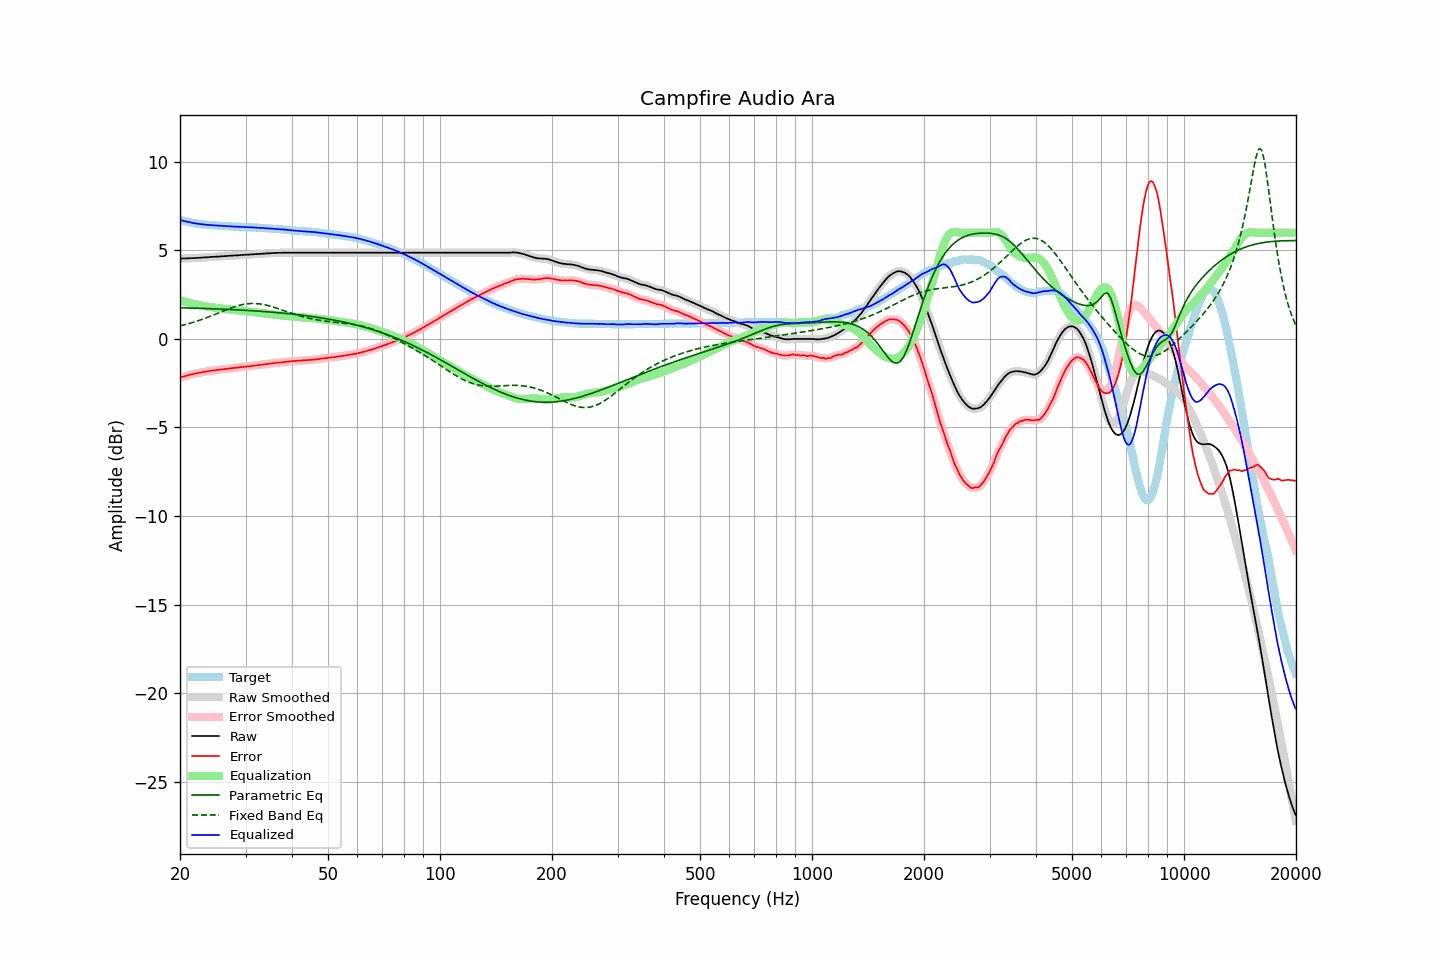

Source data for this figure (header and first rows):
frequency, raw, error, smoothed, error_smoothed, equalization, parametric_eq, fixed_band_eq, equalized_raw, equalized_smoothed, target
20.00, 4.53, -2.19, 4.53, -2.19, 2.19, 1.76, 0.73, 6.72, 6.72, 6.72
20.20, 4.54, -2.15, 4.54, -2.16, 2.16, 1.76, 0.76, 6.70, 6.69, 6.69
20.40, 4.54, -2.13, 4.54, -2.13, 2.13, 1.76, 0.78, 6.67, 6.67, 6.67
20.61, 4.54, -2.11, 4.54, -2.10, 2.10, 1.75, 0.80, 6.64, 6.65, 6.65
20.81, 4.55, -2.08, 4.55, -2.08, 2.08, 1.75, 0.83, 6.63, 6.63, 6.63
21.02, 4.55, -2.06, 4.55, -2.05, 2.05, 1.75, 0.85, 6.60, 6.61, 6.61
21.23, 4.56, -2.03, 4.56, -2.03, 2.03, 1.75, 0.88, 6.59, 6.59, 6.59
21.44, 4.56, -2.01, 4.56, -2.01, 2.01, 1.74, 0.91, 6.57, 6.57, 6.57
21.66, 4.56, -1.99, 4.56, -1.99, 1.99, 1.74, 0.93, 6.55, 6.55, 6.55
21.87, 4.57, -1.97, 4.57, -1.96, 1.97, 1.74, 0.96, 6.54, 6.53, 6.54
22.09, 4.57, -1.94, 4.57, -1.95, 1.95, 1.74, 0.99, 6.52, 6.52, 6.51
22.31, 4.58, -1.92, 4.58, -1.93, 1.93, 1.73, 1.02, 6.51, 6.50, 6.50
22.54, 4.58, -1.91, 4.58, -1.91, 1.91, 1.73, 1.05, 6.49, 6.49, 6.49
22.76, 4.59, -1.89, 4.59, -1.89, 1.89, 1.73, 1.08, 6.48, 6.48, 6.48
22.99, 4.60, -1.87, 4.60, -1.88, 1.88, 1.72, 1.11, 6.48, 6.47, 6.47
23.22, 4.60, -1.86, 4.60, -1.86, 1.86, 1.72, 1.15, 6.46, 6.46, 6.46
23.45, 4.61, -1.84, 4.61, -1.84, 1.84, 1.72, 1.18, 6.45, 6.45, 6.45
23.69, 4.61, -1.83, 4.61, -1.83, 1.83, 1.71, 1.22, 6.44, 6.44, 6.44
23.92, 4.62, -1.82, 4.62, -1.82, 1.82, 1.71, 1.25, 6.44, 6.44, 6.44
24.16, 4.63, -1.80, 4.63, -1.80, 1.80, 1.71, 1.29, 6.43, 6.43, 6.43
24.40, 4.63, -1.80, 4.63, -1.79, 1.79, 1.70, 1.32, 6.42, 6.43, 6.43
24.65, 4.64, -1.78, 4.64, -1.78, 1.78, 1.70, 1.36, 6.42, 6.42, 6.42
24.89, 4.64, -1.78, 4.64, -1.77, 1.77, 1.70, 1.39, 6.41, 6.41, 6.42
25.14, 4.65, -1.75, 4.65, -1.76, 1.76, 1.69, 1.43, 6.41, 6.40, 6.40
25.39, 4.65, -1.74, 4.65, -1.74, 1.74, 1.69, 1.47, 6.39, 6.40, 6.39
25.65, 4.66, -1.73, 4.66, -1.73, 1.73, 1.69, 1.51, 6.39, 6.39, 6.39
25.91, 4.67, -1.71, 4.67, -1.72, 1.72, 1.68, 1.54, 6.39, 6.39, 6.38
26.16, 4.67, -1.71, 4.67, -1.71, 1.71, 1.68, 1.58, 6.38, 6.38, 6.38
26.43, 4.68, -1.70, 4.68, -1.70, 1.70, 1.67, 1.62, 6.38, 6.37, 6.38
26.69, 4.68, -1.69, 4.68, -1.69, 1.69, 1.67, 1.65, 6.37, 6.37, 6.37
26.96, 4.69, -1.68, 4.69, -1.67, 1.67, 1.67, 1.69, 6.36, 6.36, 6.37
27.23, 4.70, -1.66, 4.70, -1.66, 1.66, 1.66, 1.72, 6.36, 6.36, 6.36
27.50, 4.70, -1.65, 4.70, -1.65, 1.65, 1.66, 1.76, 6.35, 6.36, 6.35
27.77, 4.71, -1.64, 4.71, -1.64, 1.64, 1.65, 1.79, 6.35, 6.35, 6.35
28.05, 4.71, -1.63, 4.71, -1.63, 1.63, 1.65, 1.82, 6.34, 6.34, 6.34
28.33, 4.72, -1.62, 4.72, -1.62, 1.62, 1.64, 1.85, 6.34, 6.34, 6.34
28.62, 4.72, -1.62, 4.72, -1.61, 1.61, 1.64, 1.87, 6.33, 6.33, 6.34
28.90, 4.73, -1.60, 4.73, -1.60, 1.60, 1.63, 1.90, 6.33, 6.33, 6.33
29.19, 4.74, -1.59, 4.74, -1.59, 1.59, 1.63, 1.92, 6.33, 6.33, 6.33
29.48, 4.74, -1.58, 4.74, -1.58, 1.58, 1.62, 1.94, 6.32, 6.33, 6.32
29.78, 4.75, -1.57, 4.75, -1.57, 1.57, 1.62, 1.96, 6.32, 6.32, 6.32
30.08, 4.75, -1.57, 4.75, -1.56, 1.56, 1.61, 1.97, 6.31, 6.31, 6.32
30.38, 4.76, -1.55, 4.76, -1.55, 1.55, 1.61, 1.99, 6.31, 6.31, 6.31
30.68, 4.76, -1.55, 4.76, -1.54, 1.54, 1.60, 1.99, 6.30, 6.31, 6.31
30.99, 4.77, -1.53, 4.77, -1.53, 1.53, 1.60, 2.00, 6.30, 6.30, 6.30
31.30, 4.78, -1.52, 4.78, -1.52, 1.52, 1.59, 2.00, 6.30, 6.30, 6.30
31.61, 4.78, -1.51, 4.78, -1.51, 1.51, 1.59, 2.00, 6.29, 6.29, 6.29
31.93, 4.79, -1.50, 4.79, -1.50, 1.50, 1.58, 2.00, 6.29, 6.29, 6.29
32.24, 4.79, -1.49, 4.79, -1.49, 1.49, 1.57, 1.99, 6.28, 6.28, 6.28
32.57, 4.80, -1.47, 4.80, -1.48, 1.48, 1.57, 1.99, 6.28, 6.27, 6.27
32.89, 4.80, -1.47, 4.80, -1.47, 1.47, 1.56, 1.97, 6.27, 6.27, 6.27
33.22, 4.81, -1.46, 4.81, -1.45, 1.45, 1.55, 1.96, 6.26, 6.26, 6.27
33.55, 4.82, -1.43, 4.82, -1.44, 1.44, 1.55, 1.94, 6.26, 6.26, 6.25
33.89, 4.82, -1.43, 4.82, -1.43, 1.43, 1.54, 1.92, 6.25, 6.25, 6.25
34.23, 4.83, -1.42, 4.83, -1.42, 1.42, 1.53, 1.90, 6.25, 6.24, 6.25
34.57, 4.83, -1.41, 4.83, -1.41, 1.40, 1.53, 1.88, 6.23, 6.24, 6.24
34.92, 4.84, -1.39, 4.84, -1.39, 1.39, 1.52, 1.86, 6.23, 6.23, 6.23
35.27, 4.85, -1.38, 4.85, -1.38, 1.38, 1.51, 1.83, 6.23, 6.23, 6.23
35.62, 4.85, -1.37, 4.85, -1.37, 1.37, 1.51, 1.80, 6.22, 6.22, 6.22
35.97, 4.85, -1.36, 4.85, -1.36, 1.36, 1.50, 1.77, 6.21, 6.22, 6.21
... 635 more rows
